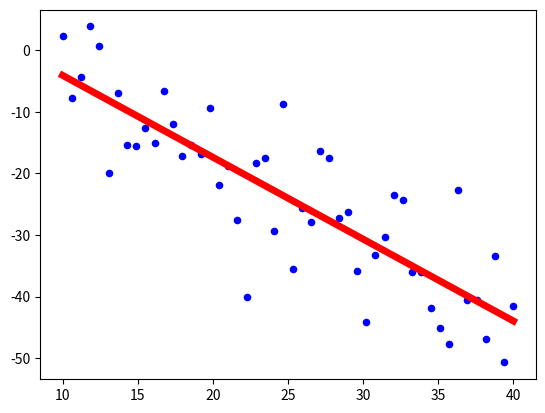

The script that saved this image:
import pandas as pd
import matplotlib.pyplot as plt
import numpy as np


def linear_regression(train_X, train_Y, X_star):
    tmp = np.linalg.inv(train_X.T @ train_X) @ (train_X.T @ train_Y)
    pridict = X_star @ tmp[:,None]
    return pridict


if __name__ == '__main__':
    learning_num = 50
    np.random.seed(0)
    x_min = 10
    x_max = 40
    x = np.linspace(x_min, x_max, learning_num) # temprature
    epsilon = np.random.normal(loc=0, scale=7e-0, size=len(x)) #ガウシアンノイズ
    y = -x + epsilon # sales

    train_X = np.concatenate((np.ones((learning_num, 1)), x[:, None]), axis=1)
    train_Y = y

    # 新規データ
    num_star = 500
    X_star = np.linspace(x_min, x_max, num_star)
    X_star = np.concatenate((np.ones((num_star, 1)), X_star[:, None]), axis=1)

    pridict_Y = linear_regression(train_X, train_Y, X_star)
#   print("予測データ", pridict_Y.shape)
    plt.scatter(train_X[:, 1], y, s=20, c="b")
    plt.plot(X_star[:, 1], pridict_Y, c="r", lw=5)
    # plt.xlabel("気温")
    # plt.legend()
    plt.show()
